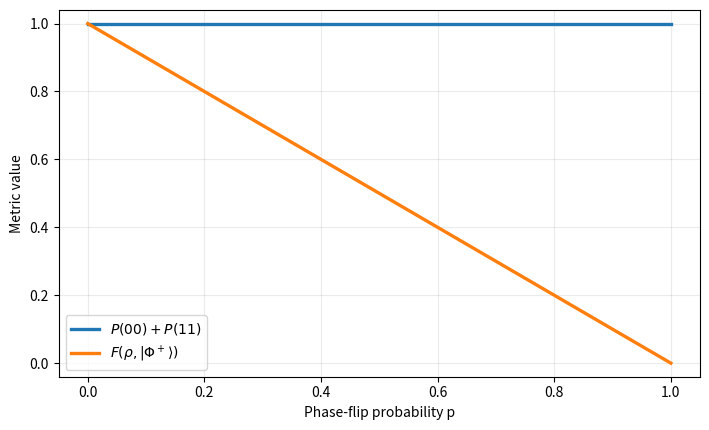
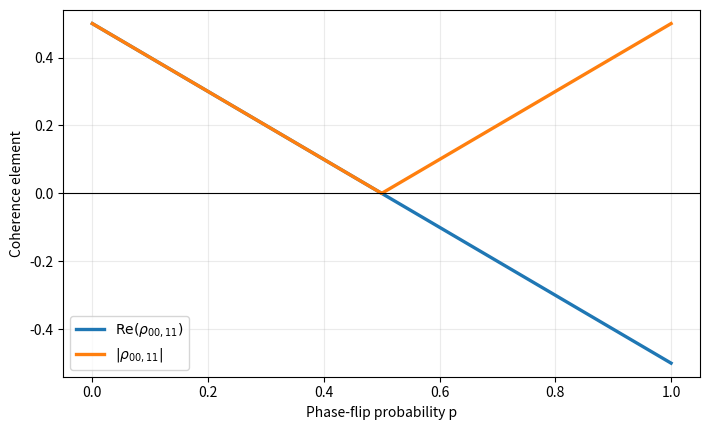

Write the Python code that produced these figures, in order.
"""Demonstrate a computational-basis metric's blindness to phase errors.

The script applies a phase-flip channel to the first qubit of |Phi+>, sweeps
the flip probability p from 0 to 1, and records task success, state fidelity,
and the |00><11| coherence element. It intentionally implements only the
objects needed for this experiment, rather than a general quantum simulator.
"""

from __future__ import annotations

import argparse
import csv
from pathlib import Path

import numpy as np


COMPLEX = np.complex128
IDENTITY_2 = np.eye(2, dtype=COMPLEX)
Z = np.array([[1, 0], [0, -1]], dtype=COMPLEX)
IDENTITY_4 = np.eye(4, dtype=COMPLEX)
Z_ON_FIRST = np.kron(Z, IDENTITY_2)

PHI_PLUS = np.array([1, 0, 0, 1], dtype=COMPLEX) / np.sqrt(2)
PHI_MINUS = np.array([1, 0, 0, -1], dtype=COMPLEX) / np.sqrt(2)
RHO_PHI_PLUS = np.outer(PHI_PLUS, PHI_PLUS.conj())


def phase_flip_kraus(probability: float) -> tuple[np.ndarray, np.ndarray]:
    """Return the two-qubit Kraus operators for a Z flip on qubit one."""
    if not 0.0 <= probability <= 1.0:
        raise ValueError("probability must lie in [0, 1]")
    return (
        np.sqrt(1.0 - probability) * IDENTITY_4,
        np.sqrt(probability) * Z_ON_FIRST,
    )


def apply_phase_flip(rho: np.ndarray, probability: float) -> np.ndarray:
    """Apply E_p(rho) = sum_k E_k rho E_k^dagger."""
    return sum(operator @ rho @ operator.conj().T for operator in phase_flip_kraus(probability))


def basis_success_probability(rho: np.ndarray) -> float:
    """Return P(00) + P(11) in the computational basis."""
    return float(np.real(rho[0, 0] + rho[3, 3]))


def fidelity_to_phi_plus(rho: np.ndarray) -> float:
    """Return <Phi+|rho|Phi+>, valid because the reference state is pure."""
    return float(np.real(PHI_PLUS.conj() @ rho @ PHI_PLUS))


def metrics(probability: float) -> dict[str, float]:
    """Evaluate all metrics for one phase-flip probability."""
    rho = apply_phase_flip(RHO_PHI_PLUS, probability)
    coherence = rho[0, 3]  # rho[00,11] in the ordered basis 00, 01, 10, 11
    return {
        "p": probability,
        "success_probability": basis_success_probability(rho),
        "fidelity": fidelity_to_phi_plus(rho),
        "coherence_real": float(np.real(coherence)),
        "coherence_magnitude": float(np.abs(coherence)),
    }


def sweep() -> list[dict[str, float]]:
    """Evaluate p = 0.00, 0.01, ..., 1.00 exactly once each."""
    return [metrics(step / 100) for step in range(101)]


def write_csv(rows: list[dict[str, float]], output: Path) -> None:
    output.parent.mkdir(parents=True, exist_ok=True)
    fieldnames = list(rows[0])
    with output.open("w", newline="", encoding="utf-8") as stream:
        writer = csv.DictWriter(stream, fieldnames=fieldnames)
        writer.writeheader()
        for row in rows:
            writer.writerow({key: f"{value:.10f}" for key, value in row.items()})


def write_figures(rows: list[dict[str, float]], directory: Path) -> None:
    """Render figures with Matplotlib, with a Pillow fallback for offline QA.

    Matplotlib is the declared project dependency and normal rendering path.
    The fallback keeps the experiment reproducible in restricted build
    environments where optional packages cannot be downloaded.
    """
    directory.mkdir(parents=True, exist_ok=True)
    p = np.array([row["p"] for row in rows])

    try:
        import matplotlib

        matplotlib.use("Agg")
        import matplotlib.pyplot as plt
    except ImportError:
        _write_figures_with_pillow(rows, directory)
        return

    plt.figure(figsize=(7.2, 4.4))
    plt.plot(p, [row["success_probability"] for row in rows], label=r"$P(00)+P(11)$", linewidth=2.4)
    plt.plot(p, [row["fidelity"] for row in rows], label=r"$F(\rho,|\Phi^+\rangle)$", linewidth=2.4)
    plt.xlabel("Phase-flip probability p")
    plt.ylabel("Metric value")
    plt.ylim(-0.04, 1.04)
    plt.grid(alpha=0.25)
    plt.legend()
    plt.tight_layout()
    plt.savefig(directory / "success_vs_fidelity.png", dpi=180)
    plt.close()

    plt.figure(figsize=(7.2, 4.4))
    plt.plot(p, [row["coherence_real"] for row in rows], label=r"$\mathrm{Re}(\rho_{00,11})$", linewidth=2.4)
    plt.plot(p, [row["coherence_magnitude"] for row in rows], label=r"$|\rho_{00,11}|$", linewidth=2.4)
    plt.axhline(0, color="black", linewidth=0.8)
    plt.xlabel("Phase-flip probability p")
    plt.ylabel("Coherence element")
    plt.ylim(-0.54, 0.54)
    plt.grid(alpha=0.25)
    plt.legend()
    plt.tight_layout()
    plt.savefig(directory / "coherence_real_vs_magnitude.png", dpi=180)
    plt.close()


def _write_figures_with_pillow(rows: list[dict[str, float]], directory: Path) -> None:
    """Restricted-environment fallback; normal users render with Matplotlib."""
    from PIL import Image, ImageDraw, ImageFont

    width, height = 1296, 792
    margin = {"left": 110, "right": 45, "top": 55, "bottom": 95}
    colors = [(31, 119, 180), (214, 39, 40)]
    font = ImageFont.load_default(size=22)
    small = ImageFont.load_default(size=18)

    def render(filename: str, title: str, ylabel: str, series, y_min: float, y_max: float) -> None:
        image = Image.new("RGB", (width, height), "white")
        draw = ImageDraw.Draw(image)
        x0, y0 = margin["left"], height - margin["bottom"]
        x1, y1 = width - margin["right"], margin["top"]
        draw.line((x0, y0, x1, y0), fill="black", width=3)
        draw.line((x0, y0, x0, y1), fill="black", width=3)

        for tick in range(6):
            x = x0 + (x1 - x0) * tick / 5
            value = tick / 5
            draw.line((x, y0, x, y0 + 8), fill="black", width=2)
            draw.text((x - 18, y0 + 15), f"{value:.1f}", fill="black", font=small)
        for tick in range(5):
            value = y_min + (y_max - y_min) * tick / 4
            y = y0 - (y0 - y1) * tick / 4
            draw.line((x0 - 8, y, x0, y), fill="black", width=2)
            draw.line((x0, y, x1, y), fill=(225, 225, 225), width=1)
            draw.text((15, y - 10), f"{value:.2f}", fill="black", font=small)

        for index, (label, values) in enumerate(series):
            points = []
            for row, value in zip(rows, values):
                x = x0 + (x1 - x0) * row["p"]
                y = y0 - (y0 - y1) * (value - y_min) / (y_max - y_min)
                points.append((int(round(x)), int(round(y))))
            draw.line(points, fill=colors[index], width=5)
            legend_y = y1 + 15 + index * 30
            draw.line((x1 - 390, legend_y + 10, x1 - 340, legend_y + 10), fill=colors[index], width=5)
            draw.text((x1 - 325, legend_y), label, fill="black", font=small)

        draw.text((width // 2 - 235, 12), title, fill="black", font=font)
        draw.text((width // 2 - 110, height - 42), "Phase-flip probability p", fill="black", font=small)
        draw.text((12, 18), ylabel, fill="black", font=small)
        image.save(directory / filename)

    render(
        "success_vs_fidelity.png",
        "Task success is blind to the phase error",
        "Metric value",
        [
            ("P(00) + P(11)", [row["success_probability"] for row in rows]),
            ("Fidelity to Phi+", [row["fidelity"] for row in rows]),
        ],
        0.0,
        1.0,
    )
    render(
        "coherence_real_vs_magnitude.png",
        "Signed coherence reveals the phase reversal",
        "Coherence",
        [
            ("Re(rho[00,11])", [row["coherence_real"] for row in rows]),
            ("|rho[00,11]|", [row["coherence_magnitude"] for row in rows]),
        ],
        -0.5,
        0.5,
    )


def main() -> None:
    parser = argparse.ArgumentParser(description=__doc__)
    parser.add_argument("--output", type=Path, default=Path("experiments/phase_error_sweep.csv"))
    parser.add_argument("--figures", type=Path, default=Path("paper/figures"))
    args = parser.parse_args()

    rows = sweep()
    write_csv(rows, args.output)
    write_figures(rows, args.figures)
    print(f"Wrote {len(rows)} rows to {args.output} and two figures to {args.figures}")


if __name__ == "__main__":
    main()
